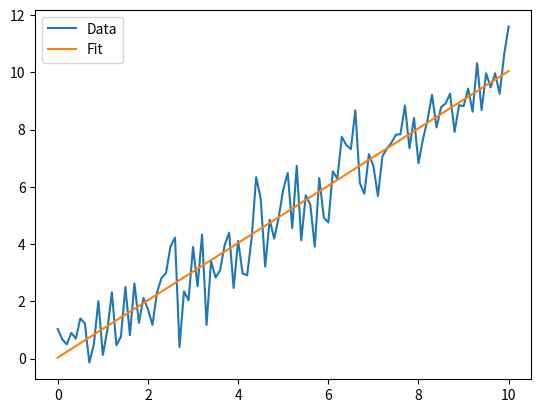

Python code for this plot:
import numpy as np
import matplotlib.pyplot as plt


N=100
x = np.linspace(0,10,101)
y = np.random.normal(scale=1,loc=x)

p, residuals, _, _, _ = np.polyfit(x, y, 1, full=True)
chisq_dof = residuals / (len(x) - 2)

print ('Fit results: y = %3.2f x + %3.2f' % (p[0], p[1]) )



yfit =  p[0] * x + p[1]
plt.plot(x,y, label='Data')
plt.plot(x,yfit, label='Fit')
plt.legend()
plt.show()
